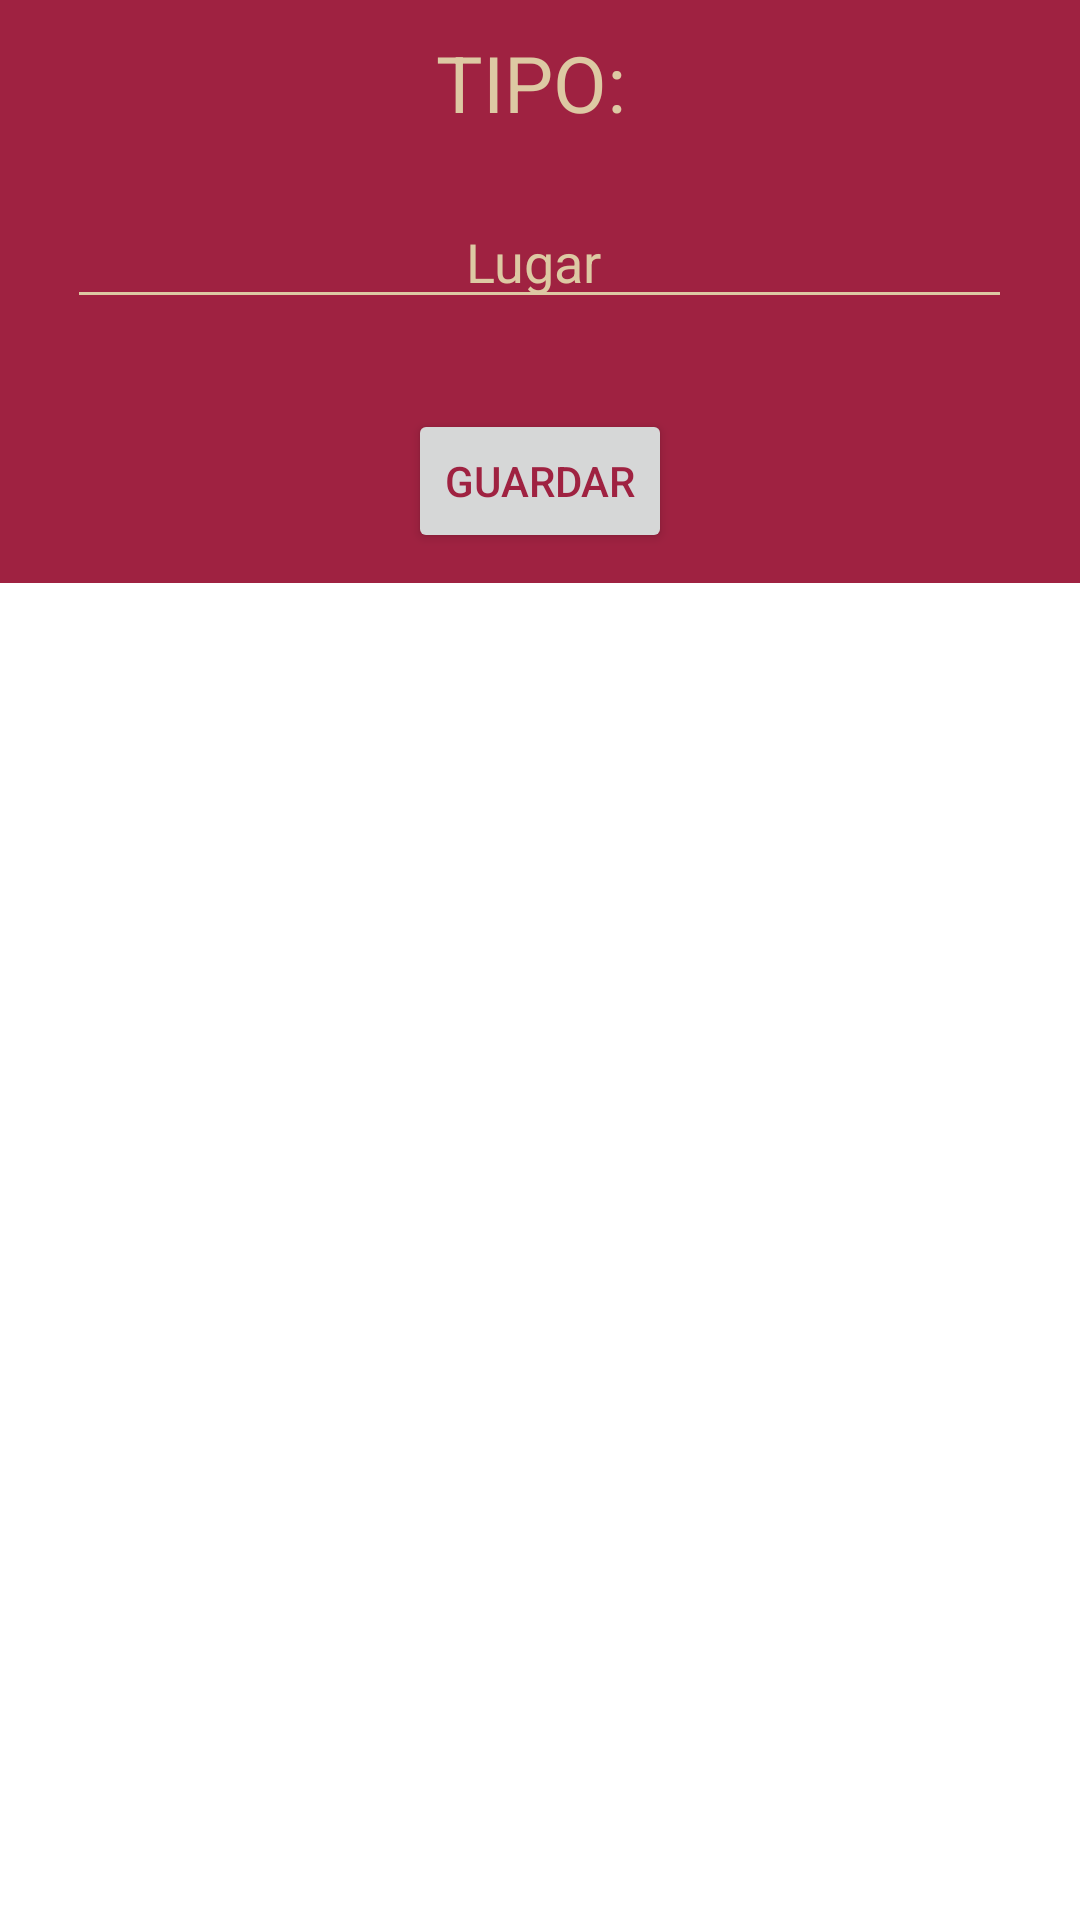

Here is an Android app screen rendered from its layout file. Give the layout XML and the strings, colors and styles it references.
<!-- AndroidManifest.xml: application theme Theme.ElectroRUI -->
<!-- res/layout/activity_popup_aereo.xml -->
<?xml version="1.0" encoding="utf-8"?>
<RelativeLayout xmlns:android="http://schemas.android.com/apk/res/android"
    android:layout_width="match_parent"
    android:layout_height="wrap_content">

    <RelativeLayout
        android:layout_width="match_parent"
        android:layout_height="wrap_content">

        <View
            android:layout_width="40dp"
            android:layout_height="40dp"
            android:background="@drawable/ic_close_24"
            android:layout_alignParentEnd="true"
            android:layout_alignParentRight="true"/>

        <LinearLayout
            android:id="@+id/linearLayout"
            android:layout_width="match_parent"
            android:layout_height="wrap_content"
            android:layout_marginStart="0dp"
            android:layout_marginTop="0dp"
            android:layout_marginEnd="0dp"
            android:background="@color/rojo"
            android:orientation="vertical">

            <RelativeLayout
                android:layout_width="wrap_content"
                android:layout_height="wrap_content">

                <TextView
                    android:id="@+id/editTextTipo1"
                    android:layout_width="300dp"
                    android:layout_height="wrap_content"
                    android:layout_alignParentLeft="true"
                    android:layout_alignParentRight="true"
                    android:layout_marginStart="@dimen/margin_basic1"
                    android:layout_marginTop="@dimen/margin_basic1"
                    android:layout_marginEnd="@dimen/margin_basic1"
                    android:layout_marginRight="40dp"
                    android:layout_marginBottom="@dimen/margin_basic1"
                    android:gravity="center"
                    android:hint="TIPO: "
                    android:textColor="@color/marron"
                    android:textColorHint="@color/marron"
                    android:textSize="26sp" />

                <View
                    android:layout_width="40dp"
                    android:layout_height="40dp"
                    android:background="@drawable/ic_save_24"
                    android:layout_gravity="end"
                    android:layout_margin="5dp"
                    android:id="@+id/closeImg"
                    android:layout_alignParentRight="true"/>

            </RelativeLayout>

            <EditText
                android:id="@+id/editTextLugarAE"
                android:layout_width="wrap_content"
                android:layout_height="wrap_content"
                android:layout_gravity="center_horizontal"
                android:layout_weight="1"
                android:ems="15"
                android:inputType="text"
                android:hint="Lugar "
                android:textColor="@color/marron"
                android:textColorHint="@color/marron"
                android:backgroundTint="@color/marron"
                android:gravity="center_horizontal"
                android:layout_margin="@dimen/margin_basic1"/>

            <LinearLayout
                android:layout_width="wrap_content"
                android:layout_height="wrap_content"
                android:layout_gravity="center_horizontal"
                android:layout_marginBottom="@dimen/margin_basic2"/>

            <Button
                android:layout_width="wrap_content"
                android:layout_height="wrap_content"
                android:id="@+id/btnGuardar"
                android:layout_gravity="center_horizontal"
                android:text="@string/str_guardar"
                android:layout_marginBottom="@dimen/margin_basic1"
                android:textColor="@color/rojo"/>

        </LinearLayout>

    </RelativeLayout>

</RelativeLayout>
<!-- resources referenced by this layout -->
<resources>
  <color name="marron">#FFDDC9A3</color>
  <color name="rojo">#FF9F2241</color>
  <dimen name="margin_basic1">10dp</dimen>
  <dimen name="margin_basic2">20dp</dimen>
  <string name="str_guardar">Guardar</string>
  <style name="Theme.ElectroRUI" parent="Theme.MaterialComponents.DayNight.NoActionBar">
          
          <item name="windowNoTitle">true</item>
  
          <item name="colorPrimary">@color/marron</item>
           <item name="colorPrimaryDark">@color/marron_oscuro</item>
           <item name="actionBarItemBackground">@color/verde</item>
          <item name="colorPrimaryVariant">@color/purple_700</item>
          <item name="colorOnPrimary">@color/white</item>
          
          <item name="colorSecondary">@color/verde</item>
          <item name="colorSecondaryVariant">@color/teal_700</item>
          <item name="colorOnSecondary">@color/white</item>
          
          
           <item name="android:statusBarColor">@color/verde</item>
       </style>
  <color name="marron_oscuro">#FFBC955C</color>
  <color name="verde">#235B4E</color>
  <color name="purple_700">#FF3700B3</color>
  <color name="white">#FFFFFFFF</color>
  <color name="teal_700">#FF018786</color>
</resources>
